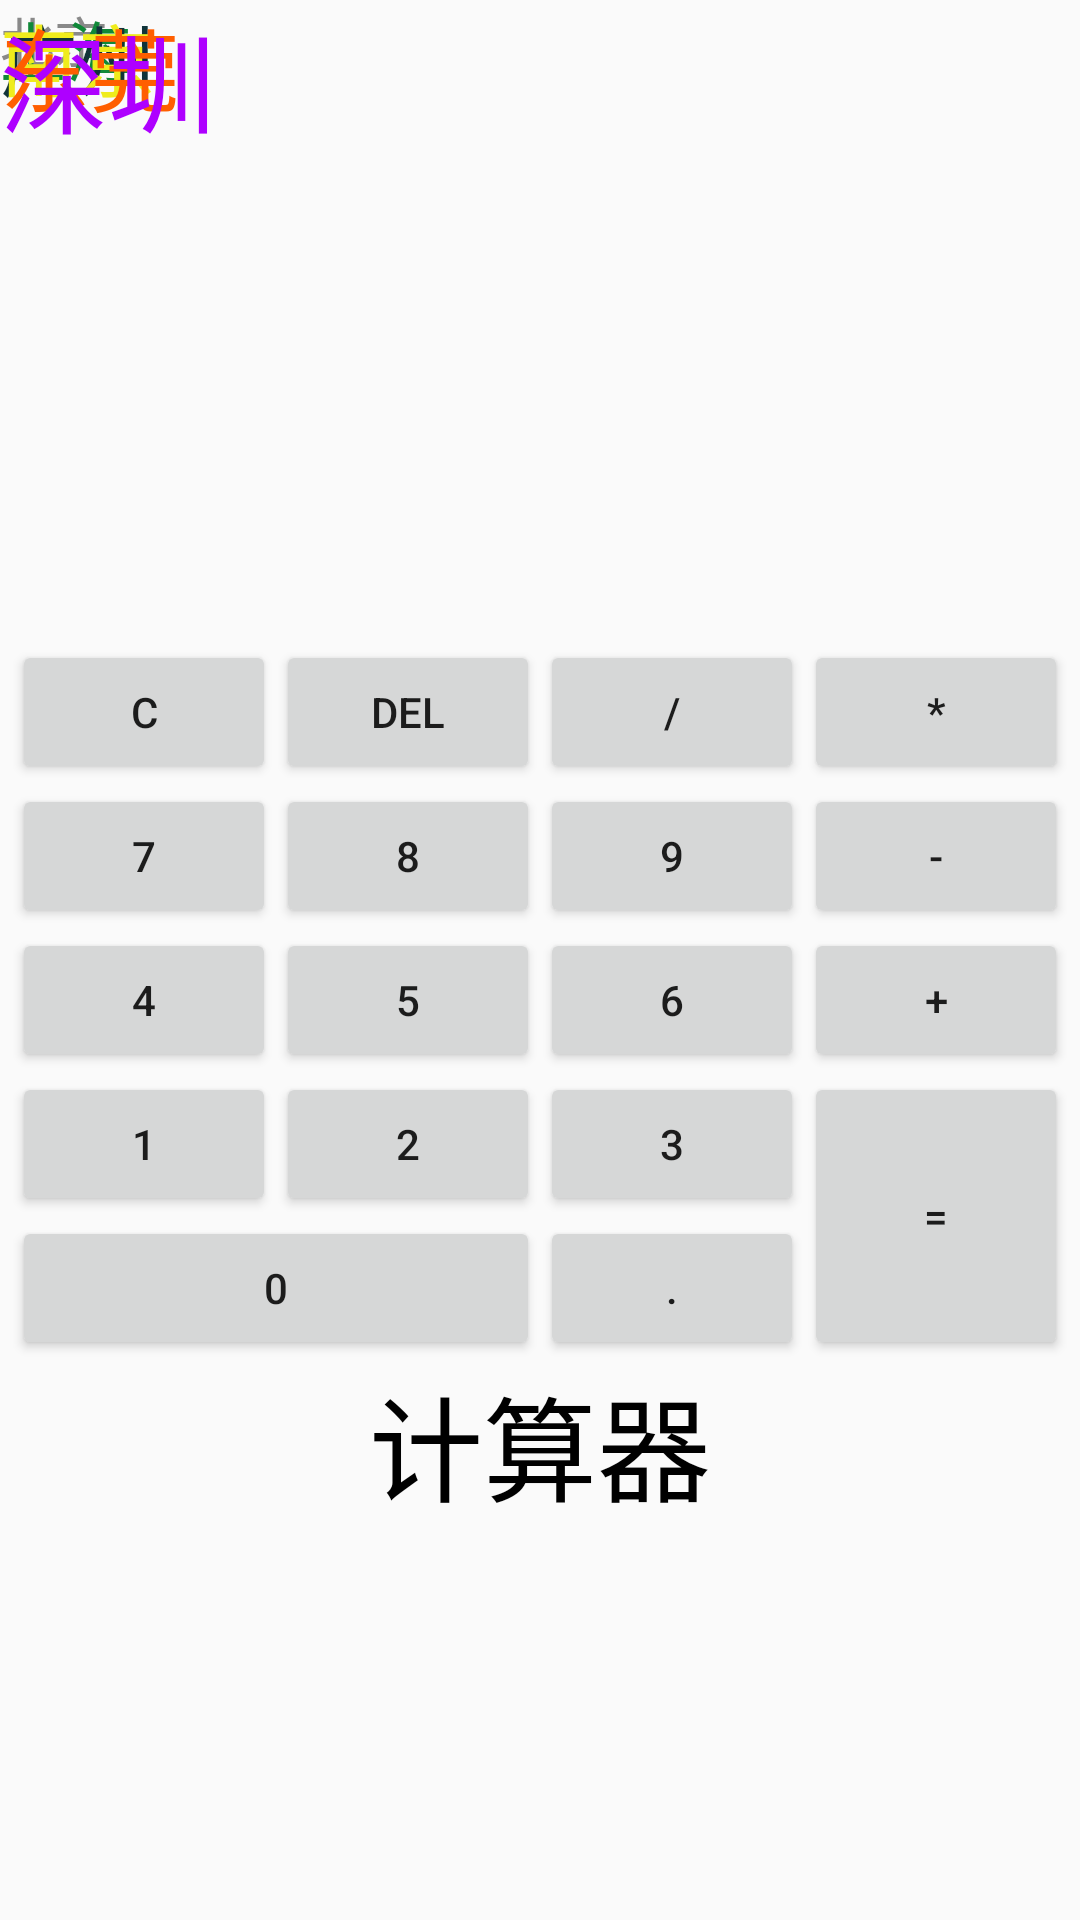

Here is an Android app screen rendered from its layout file. Give the layout XML and the strings, colors and styles it references.
<!-- AndroidManifest.xml: application theme AppTheme -->
<!-- res/layout/activity_frame_grid_layout.xml -->
<?xml version="1.0" encoding="utf-8"?>
<LinearLayout xmlns:android="http://schemas.android.com/apk/res/android"
    android:layout_width="match_parent"
    android:layout_height="match_parent"
    android:orientation="vertical"
    >

  <FrameLayout
      android:layout_width="match_parent"
      android:layout_height="0dp"
      android:layout_weight="1"
      >

    <TextView
        android:id="@+id/textView"
        android:layout_width="wrap_content"
        android:layout_height="wrap_content"
        android:text="北京"
        android:textColor="#898989"
        android:textSize="18sp"
        />

    <TextView
        android:id="@+id/textView2"
        android:layout_width="wrap_content"
        android:layout_height="wrap_content"
        android:text="上海"
        android:textColor="#108939"
        android:textSize="22sp"
        />

    <TextView
        android:id="@+id/textView3"
        android:layout_width="wrap_content"
        android:layout_height="wrap_content"
        android:text="广州"
        android:textColor="#103339"
        android:textSize="26sp"
        />

    <TextView
        android:id="@+id/textView4"
        android:layout_width="wrap_content"
        android:layout_height="wrap_content"
        android:text="南京"
        android:textColor="#efec1c"
        android:textSize="26sp"
        />

    <TextView
        android:id="@+id/textView5"
        android:layout_width="wrap_content"
        android:layout_height="wrap_content"
        android:text="东莞"
        android:textColor="#ff5e00"
        android:textSize="30sp"
        />

    <TextView
        android:id="@+id/textView6"
        android:layout_width="wrap_content"
        android:layout_height="wrap_content"
        android:text="深圳"
        android:textColor="#ae00ff"
        android:textSize="36sp"
        />
  </FrameLayout>

  <GridLayout
      android:layout_width="wrap_content"
      android:layout_height="0dp"
      android:layout_gravity="center"
      android:layout_weight="2"
      android:columnCount="4"
      android:rowCount="6"
      >

    <Button
        android:id="@+id/button3"
        android:layout_width="wrap_content"
        android:layout_height="wrap_content"
        android:layout_column="0"
        android:layout_row="0"
        android:text="C"
        />

    <Button
        android:id="@+id/button2"
        android:layout_width="wrap_content"
        android:layout_height="wrap_content"
        android:layout_column="1"
        android:layout_row="0"
        android:text="DEL"
        />

    <Button
        android:id="@+id/button4"
        android:layout_width="wrap_content"
        android:layout_height="wrap_content"
        android:layout_column="2"
        android:layout_row="0"
        android:text="/"
        />

    <Button
        android:id="@+id/button5"
        android:layout_width="wrap_content"
        android:layout_height="wrap_content"
        android:layout_column="0"
        android:layout_row="1"
        android:text="7"
        />

    <Button
        android:id="@+id/button6"
        android:layout_width="wrap_content"
        android:layout_height="wrap_content"
        android:layout_column="1"
        android:layout_row="1"
        android:text="8"
        />

    <Button
        android:id="@+id/button7"
        android:layout_width="wrap_content"
        android:layout_height="wrap_content"
        android:layout_column="2"
        android:layout_row="1"
        android:text="9"
        />

    <Button
        android:id="@+id/button12"
        android:layout_width="wrap_content"
        android:layout_height="wrap_content"
        android:layout_column="3"
        android:layout_row="1"
        android:text="-"
        />

    <Button
        android:id="@+id/button8"
        android:layout_width="wrap_content"
        android:layout_height="wrap_content"
        android:layout_column="0"
        android:layout_row="2"
        android:text="4"
        />

    <Button
        android:id="@+id/button9"
        android:layout_width="wrap_content"
        android:layout_height="wrap_content"
        android:layout_column="1"
        android:layout_row="2"
        android:text="5"
        />

    <Button
        android:id="@+id/button10"
        android:layout_width="wrap_content"
        android:layout_height="wrap_content"
        android:layout_column="2"
        android:layout_row="2"
        android:text="6"
        />

    <Button
        android:id="@+id/button11"
        android:layout_width="wrap_content"
        android:layout_height="wrap_content"
        android:layout_column="3"
        android:layout_row="0"
        android:text="*"
        />

    <Button
        android:id="@+id/button13"
        android:layout_width="wrap_content"
        android:layout_height="wrap_content"
        android:layout_column="3"
        android:layout_row="2"
        android:text="+"
        />

    <Button
        android:id="@+id/button15"
        android:layout_width="wrap_content"
        android:layout_height="wrap_content"
        android:layout_column="0"
        android:layout_row="3"
        android:text="1"
        />

    <Button
        android:id="@+id/button16"
        android:layout_width="wrap_content"
        android:layout_height="wrap_content"
        android:layout_column="1"
        android:layout_row="3"
        android:text="2"
        />

    <Button
        android:id="@+id/button17"
        android:layout_width="wrap_content"
        android:layout_height="wrap_content"
        android:layout_column="2"
        android:layout_row="3"
        android:text="3"
        />

    <Button
        android:id="@+id/button14"
        android:layout_width="wrap_content"
        android:layout_height="wrap_content"
        android:layout_column="3"
        android:layout_gravity="fill_vertical"
        android:layout_row="3"
        android:layout_rowSpan="2"
        android:text="="
        />

    <Button
        android:id="@+id/button18"
        android:layout_width="wrap_content"
        android:layout_height="wrap_content"
        android:layout_column="0"
        android:layout_columnSpan="2"
        android:layout_gravity="fill_horizontal"
        android:layout_row="4"
        android:text="0"
        />

    <Button
        android:id="@+id/button19"
        android:layout_width="wrap_content"
        android:layout_height="wrap_content"
        android:layout_column="2"
        android:layout_row="4"
        android:text="."
        />

    <TextView
        android:id="@+id/textView7"
        android:layout_width="wrap_content"
        android:layout_height="wrap_content"
        android:layout_column="0"
        android:layout_columnSpan="4"
        android:layout_gravity="fill_horizontal"
        android:layout_row="5"
        android:gravity="center"
        android:text="计算器"
        android:textColor="#000000"
        android:textSize="38sp"
        />
  </GridLayout>

</LinearLayout>
<!-- resources referenced by this layout -->
<resources>
  <style name="AppTheme" parent="Theme.AppCompat.Light.DarkActionBar">
      <item name="colorPrimary">@color/colorPrimary</item>
      <item name="colorPrimaryDark">@color/colorPrimaryDark</item>
      <item name="colorAccent">@color/colorAccent</item>
    </style>
  <!-- not gathered from this repository: default colours our renderer supplied (Android Studio template values) -->
  <color name="colorPrimary">#FF6200EE</color>
  <color name="colorPrimaryDark">#FF3700B3</color>
  <color name="colorAccent">#FF03DAC5</color>
</resources>
